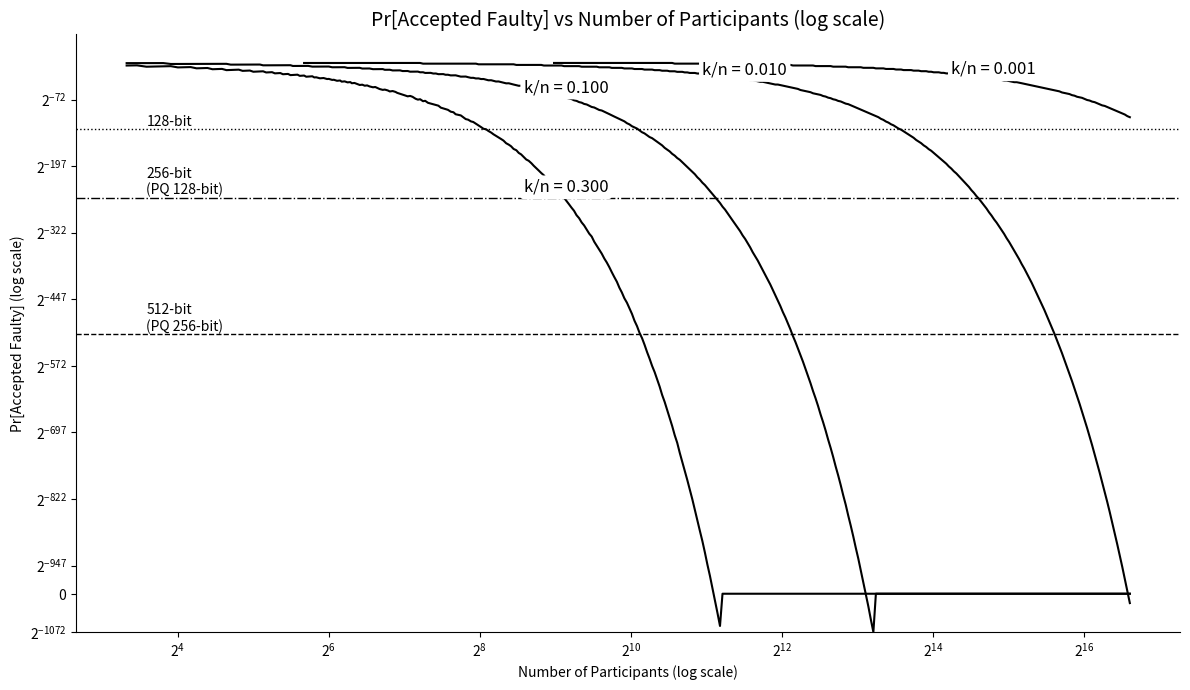

This chart was generated by the following Python code:
import numpy as np
import matplotlib.pyplot as plt
from math import comb
from scipy.special import gammaln, logsumexp


def binom_safe(n, k, threshold=1000):
    """
    Computes binomial coefficient C(n, k).
    Uses math.comb for small n and gamma approximation for large n.
    """
    if k < 0 or k > n:
        return 0.0
    if n < threshold:
        return comb(n, k)
    return np.exp(gammaln(n + 1) - gammaln(k + 1) - gammaln(n - k + 1))


def log_binom(n, k):
    if k < 0 or k > n:
        return -np.inf
    return gammaln(n + 1) - gammaln(k + 1) - gammaln(n - k + 1)


# Fixed k/n ratios to examine
k_ratio_values = [0.3, 0.1, 0.01, 0.001]
n_values = np.logspace(np.log2(2), np.log2(32), num=400, dtype=int)  # Logarithmic steps

# Dictionary to store Pr[Accepted Faulty] for each fixed k/n
pr_honest_by_ratio = {ratio: [] for ratio in k_ratio_values}

# Compute Pr[Accepted Faulty] for each (k/n, n)
for ratio in k_ratio_values:
    for n in n_values:
        k = round(n * ratio)
        if k < 1 or k > n:
            pr_honest_by_ratio[ratio].append(np.nan)
            continue

        total_nodes = 3 * n + 1
        honest_nodes = 2 * n + 1
        faulty_nodes = n
        committee_size = 3 * k + 1

        if committee_size > total_nodes:
            pr_honest_by_ratio[ratio].append(np.nan)
            continue

        # Compute log of total combinations
        log_total_combinations = log_binom(total_nodes, committee_size)

        # Sum log terms of faulty-majority committees
        log_faulty_terms = []
        for h in range(2 * k + 1, min(committee_size, faulty_nodes) + 1):
            log_term = log_binom(faulty_nodes, h) + log_binom(honest_nodes, committee_size - h)
            log_faulty_terms.append(log_term)

        log_accepted_faulty = logsumexp(log_faulty_terms)

        # Compute final probability safely
        log_pr = log_accepted_faulty - log_total_combinations
        pr = np.exp(log_pr)
        pr_honest_by_ratio[ratio].append(pr)

# Plotting
plt.figure(figsize=(12, 7))

for ratio, probs in pr_honest_by_ratio.items():
    line, = plt.plot(n_values, probs, color='black')
    # Annotate directly on the curve
    idx = np.argmax(np.isfinite(probs)) + len(probs) // 3
    if idx < len(n_values):
        x = n_values[idx + 25]
        y = probs[idx + 40]
        plt.text(x, y, f'k/n = {ratio:.3f}', fontsize=12, color='black', ha='left', va='bottom', rotation=0,  bbox=dict(facecolor='white', edgecolor='none', boxstyle='round,pad=0.2'))

# Reference security lines
plt.axhline(2**-128, color='black', linestyle=':', linewidth=1)
plt.axhline(2**-256, color='black', linestyle='-.', linewidth=1)
plt.axhline(2**-512, color='black', linestyle='--', linewidth=1)
plt.text(n_values[10], 2**-128, "128-bit", fontsize=10, color='black', va='bottom', ha='left')
plt.text(n_values[10], 2**-256, "256-bit\n(PQ 128-bit)", fontsize=10, color='black', va='bottom', ha='left')
plt.text(n_values[10], 2**-512, "512-bit\n(PQ 256-bit)", fontsize=10, color='black', va='bottom', ha='left')

plt.yscale("log", base=2)
plt.xscale("log", base=2)
plt.title("Pr[Accepted Faulty] vs Number of Participants (log scale)", fontsize=14)
plt.xlabel("Number of Participants (log scale)")
plt.ylabel("Pr[Accepted Faulty] (log scale)")
plt.tight_layout()

plt.gca().spines['top'].set_visible(False)
plt.gca().spines['right'].set_visible(False)
plt.gca().grid(False)

plt.rcParams.update({
    "font.family": "monospace",  # or "Courier New", "Courier"
    "font.monospace": "Courier",  # explicitly prioritize Courier
})

plt.show()